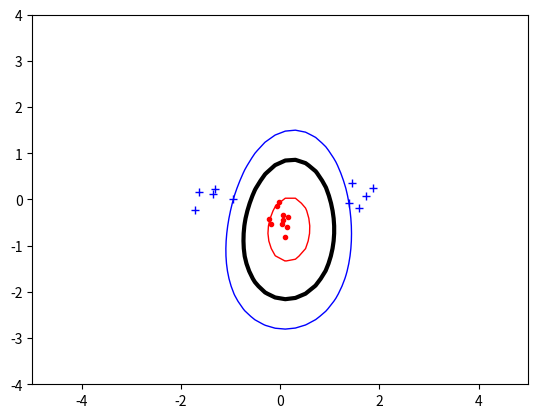

Recreate this plot in Python.
#!/usr/env python3


import math, random, scipy, matplotlib
import numpy as np 
from scipy.optimize import minimize
from matplotlib import pyplot as plt

N= 20
C = 100
def_kernel = 'radial'
def_factor = 2
classA = []
classB = []


def generate_data():
    global classA, classB
    classA = np.concatenate((np.random.randn(int(N/4),2)*0.2+[1.5,0.0],np.random.randn(int(N/4),2)*0.2+[-1.5,0.0]))
    classB = np.random.randn(int(N/2),2)*0.2+[0.0,-0.5]
    inputs = np.concatenate((classA,classB))
    targets= np.concatenate((np.ones(int(N/2)),-np.ones(int(N/2))))
    permute = list(range(N))
    random.shuffle(permute)
    inputs = inputs[permute,:]
    targets= targets[permute]
    return inputs, targets

def kernel(x1, x2):
	if def_kernel == 'linear':
		return linear_kernel(x1,x2)
	elif def_kernel == 'poly':
		return polynomial_kernel(x1,x2,def_factor)
	elif def_kernel == 'radial':
		return radial_kernel(x1,x2,def_factor)

def linear_kernel(x1,x2):
	return np.dot(x1,x2)

def polynomial_kernel(x1,x2,factor):
	return (np.dot(x1,x2)+1)**factor

def radial_kernel(x1,x2, sigma):
	return math.exp(-(np.linalg.norm(x1-x2)**2)/(2*sigma**2))

def zerofun(alpha):
	return np.dot(alpha,targets)

def objective(alpha):
	net = 0
	for i in range(N):
		for j in range(N):
			net += (alpha[i]*alpha[j]*PCM[i][j])/2
	return net - sum(alpha)

def visualize_data():
    plt.plot([p[0] for p in classA],[p[1] for p in classA], 'b+')
    plt.plot([p[0] for p in classB],[p[1] for p in classB], 'r.')

def calculate_matrix(inputs, targets, N):
	M = []
	for i in range(N):
		A = []
		for j in range(N):
			similarity = kernel(inputs[i],inputs[j])
			A.append(targets[i]*targets[j]*similarity)
		M.append(A)
	return M


def find_non_zero(alpha):
    sv = []
    for i in range(N):
        if alpha[i] > math.pow(10,-5):
           sv.append((alpha[i],inputs[i],targets[i]))
    return sv

def find_b(alphas,sv):
    alpha, s, ts = sv[0]
    net =0
    for i in range(N):
        net += alphas[i]*targets[i]*kernel(s,inputs[i])
    return net - ts

def indicator(x,y,b,alphas):
    s = [x,y]
    net = 0
    for i in range(N):
        net += alphas[i]*targets[i]*kernel(s,inputs[i])
    return net - b

if __name__ == '__main__':
    global PCM, inputs, targets
    inputs, targets = generate_data()
    PCM = calculate_matrix(inputs,targets,N)
    bounds=[(0, C) for b in range(N)]
    constraint = {'type':'eq', 'fun':zerofun}
    ret = minimize(objective, np.zeros(N),bounds=bounds, constraints=constraint)
    alpha = ret['x']
    #print(alpha)
    sv = find_non_zero(alpha)
    b = find_b(alpha,sv)
    xgrid = np.linspace(-5,5)
    ygrid = np.linspace(-4,4)
    grid = np.array([[ indicator(x,y,b,alpha) for x in xgrid] for y in ygrid])
    visualize_data()
    plt.contour(xgrid,ygrid,grid, (-1.0, 0.0, 1.0),colors = ('red','black','blue'), linewidths=(1,3,1))
    plt.show() 
